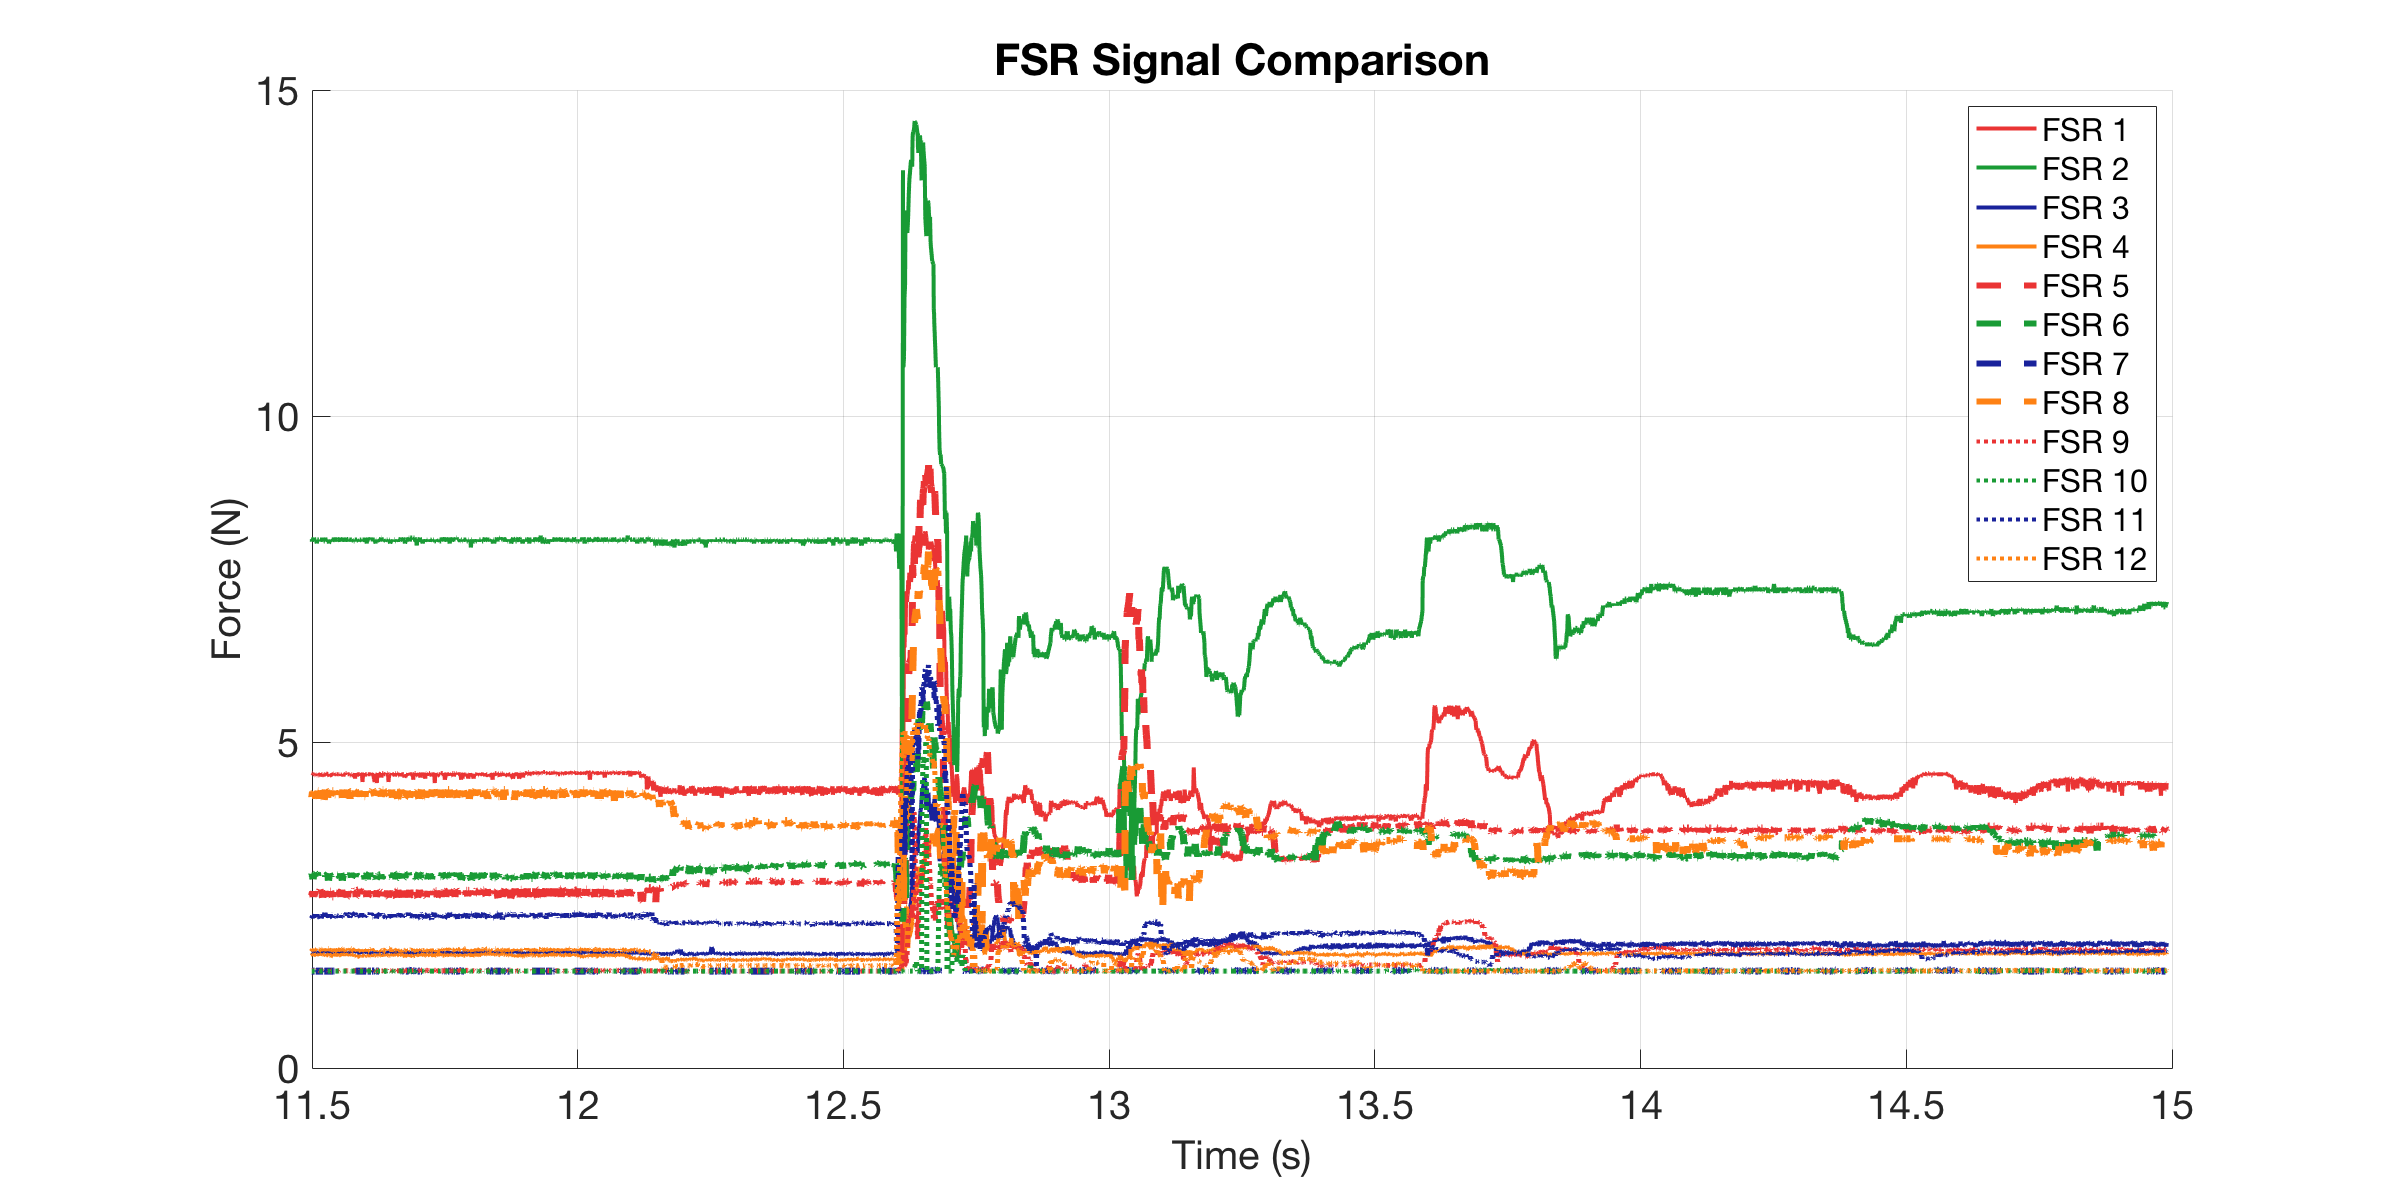

Source data for this figure (header and first rows):
0, 4.4714, 8.1052, 1.7976, 1.7303, 2.7238, 2.9622, 1.4856, 4.1908, 1.4913, 1.4856, 2.3031, 1.8392
0.000526, 4.506, 8.105, 1.744, 1.724, 2.612, 2.94, 1.486, 4.239, 1.491, 1.486, 2.348, 1.825
0.001525, 4.523, 8.105, 1.764, 1.73, 2.612, 2.929, 1.486, 4.271, 1.491, 1.486, 2.365, 1.811
0.002532, 4.523, 8.074, 1.784, 1.724, 2.642, 2.929, 1.486, 4.239, 1.491, 1.486, 2.321, 1.832
0.003526, 4.489, 8.105, 1.777, 1.737, 2.622, 2.906, 1.486, 4.239, 1.491, 1.486, 2.286, 1.811
0.004526, 4.489, 8.136, 1.764, 1.73, 2.662, 2.996, 1.486, 4.191, 1.491, 1.486, 2.312, 1.811
0.005526, 4.506, 8.105, 1.77, 1.724, 2.652, 2.962, 1.486, 4.255, 1.491, 1.486, 2.312, 1.791
0.006526, 4.506, 8.136, 1.757, 1.724, 2.612, 2.917, 1.486, 4.271, 1.486, 1.486, 2.338, 1.811
0.007526, 4.489, 8.105, 1.77, 1.73, 2.713, 2.94, 1.486, 4.255, 1.491, 1.486, 2.338, 1.798
0.008531, 4.523, 8.167, 1.77, 1.73, 2.612, 2.929, 1.486, 4.223, 1.491, 1.486, 2.303, 1.777
0.009548, 4.523, 8.074, 1.777, 1.724, 2.672, 2.974, 1.486, 4.159, 1.491, 1.486, 2.294, 1.791
0.01053, 4.523, 8.105, 1.77, 1.75, 2.703, 2.951, 1.486, 4.239, 1.491, 1.486, 2.338, 1.825
0.01154, 4.506, 8.105, 1.777, 1.717, 2.622, 2.895, 1.486, 4.191, 1.491, 1.486, 2.338, 1.798
0.01254, 4.506, 8.136, 1.764, 1.73, 2.713, 2.974, 1.486, 4.223, 1.491, 1.486, 2.294, 1.825
0.01354, 4.506, 8.074, 1.764, 1.757, 2.632, 2.951, 1.486, 4.239, 1.491, 1.486, 2.303, 1.791
0.01455, 4.489, 8.105, 1.784, 1.744, 2.713, 2.94, 1.486, 4.191, 1.491, 1.486, 2.348, 1.832
0.01554, 4.489, 8.105, 1.791, 1.73, 2.662, 2.996, 1.497, 4.223, 1.491, 1.486, 2.321, 1.825
0.01654, 4.506, 8.105, 1.784, 1.73, 2.703, 2.985, 1.486, 4.127, 1.491, 1.486, 2.384, 1.811
0.01755, 4.506, 8.105, 1.791, 1.744, 2.703, 2.996, 1.486, 4.255, 1.491, 1.486, 2.321, 1.832
0.01854, 4.489, 8.044, 1.757, 1.717, 2.724, 2.962, 1.486, 4.255, 1.491, 1.486, 2.348, 1.825
0.01955, 4.489, 8.105, 1.777, 1.744, 2.713, 2.996, 1.486, 4.112, 1.486, 1.486, 2.384, 1.825
0.02053, 4.506, 8.105, 1.764, 1.744, 2.713, 2.951, 1.486, 4.255, 1.486, 1.486, 2.312, 1.804
0.02153, 4.489, 8.105, 1.777, 1.737, 2.683, 2.996, 1.486, 4.255, 1.491, 1.486, 2.312, 1.811
0.02255, 4.489, 8.105, 1.784, 1.744, 2.612, 2.985, 1.486, 4.223, 1.491, 1.486, 2.303, 1.804
0.02353, 4.489, 8.074, 1.764, 1.737, 2.713, 2.917, 1.486, 4.127, 1.486, 1.486, 2.348, 1.811
0.02455, 4.506, 8.105, 1.757, 1.724, 2.734, 2.94, 1.486, 4.159, 1.491, 1.486, 2.321, 1.811
0.02555, 4.523, 8.105, 1.764, 1.75, 2.713, 2.94, 1.486, 4.223, 1.491, 1.486, 2.33, 1.804
0.02655, 4.506, 8.105, 1.784, 1.73, 2.703, 2.94, 1.486, 4.255, 1.491, 1.486, 2.294, 1.804
0.02755, 4.471, 8.105, 1.744, 1.737, 2.724, 2.985, 1.486, 4.175, 1.491, 1.486, 2.33, 1.811
0.02855, 4.489, 8.105, 1.791, 1.757, 2.662, 2.974, 1.486, 4.223, 1.491, 1.486, 2.338, 1.777
0.02955, 4.506, 8.105, 1.77, 1.724, 2.612, 2.962, 1.486, 4.255, 1.491, 1.486, 2.374, 1.825
0.03055, 4.471, 8.105, 1.784, 1.744, 2.713, 2.929, 1.486, 4.143, 1.486, 1.486, 2.338, 1.832
0.03153, 4.506, 8.074, 1.77, 1.744, 2.612, 2.94, 1.491, 4.223, 1.486, 1.486, 2.312, 1.791
0.03255, 4.489, 8.074, 1.784, 1.744, 2.724, 2.962, 1.486, 4.112, 1.486, 1.486, 2.303, 1.825
0.03353, 4.506, 8.074, 1.764, 1.744, 2.662, 2.962, 1.486, 4.191, 1.491, 1.486, 2.384, 1.804
0.03455, 4.506, 8.136, 1.791, 1.73, 2.713, 2.917, 1.486, 4.271, 1.491, 1.486, 2.303, 1.811
0.03553, 4.523, 8.074, 1.77, 1.717, 2.703, 2.951, 1.486, 4.255, 1.491, 1.486, 2.338, 1.818
0.03922, 4.506, 8.105, 1.764, 1.737, 2.703, 2.985, 1.486, 4.143, 1.491, 1.486, 2.338, 1.791
0.03972, 4.506, 8.074, 1.764, 1.724, 2.703, 2.951, 1.486, 4.255, 1.486, 1.486, 2.321, 1.832
0.04053, 4.506, 8.105, 1.784, 1.744, 2.622, 2.873, 1.486, 4.112, 1.486, 1.486, 2.338, 1.832
0.04153, 4.489, 8.044, 1.784, 1.757, 2.703, 2.951, 1.486, 4.239, 1.491, 1.486, 2.356, 1.804
0.04254, 4.471, 8.074, 1.784, 1.724, 2.672, 2.985, 1.486, 4.223, 1.486, 1.486, 2.303, 1.832
0.04353, 4.489, 8.074, 1.764, 1.724, 2.713, 2.962, 1.486, 4.255, 1.486, 1.486, 2.374, 1.825
0.04454, 4.489, 8.105, 1.757, 1.73, 2.713, 2.94, 1.486, 4.175, 1.486, 1.48, 2.33, 1.791
0.04791, 4.506, 8.074, 1.777, 1.717, 2.622, 2.873, 1.486, 4.255, 1.491, 1.486, 2.303, 1.825
0.04955, 4.506, 8.105, 1.777, 1.711, 2.622, 2.996, 1.486, 4.255, 1.486, 1.486, 2.348, 1.784
0.05005, 4.523, 8.074, 1.791, 1.744, 2.734, 2.94, 1.486, 4.191, 1.491, 1.486, 2.303, 1.804
0.05056, 4.523, 8.136, 1.784, 1.737, 2.662, 2.94, 1.486, 4.223, 1.491, 1.486, 2.312, 1.777
0.05153, 4.489, 8.074, 1.784, 1.73, 2.713, 2.962, 1.486, 4.239, 1.491, 1.486, 2.338, 1.784
0.05253, 4.506, 8.105, 1.777, 1.744, 2.713, 2.974, 1.486, 4.191, 1.486, 1.486, 2.312, 1.832
0.05353, 4.506, 8.136, 1.744, 1.757, 2.713, 2.985, 1.486, 4.191, 1.486, 1.486, 2.303, 1.811
0.05453, 4.489, 8.105, 1.77, 1.75, 2.632, 2.951, 1.497, 4.255, 1.486, 1.486, 2.312, 1.791
0.05553, 4.506, 8.105, 1.77, 1.757, 2.622, 2.951, 1.486, 4.239, 1.486, 1.486, 2.321, 1.798
0.05655, 4.506, 8.074, 1.757, 1.73, 2.632, 2.962, 1.486, 4.207, 1.486, 1.486, 2.348, 1.825
0.05753, 4.506, 8.105, 1.784, 1.717, 2.713, 2.962, 1.486, 4.143, 1.491, 1.486, 2.338, 1.811
0.05855, 4.506, 8.074, 1.791, 1.73, 2.713, 2.962, 1.486, 4.255, 1.491, 1.486, 2.338, 1.784
0.05953, 4.506, 8.105, 1.784, 1.724, 2.713, 2.951, 1.486, 4.255, 1.491, 1.486, 2.303, 1.832
0.06055, 4.489, 8.105, 1.757, 1.757, 2.662, 2.94, 1.486, 4.223, 1.491, 1.486, 2.321, 1.804
0.06153, 4.506, 8.105, 1.791, 1.724, 2.693, 2.94, 1.486, 4.239, 1.486, 1.486, 2.348, 1.798
0.06253, 4.506, 8.136, 1.791, 1.724, 2.724, 2.917, 1.491, 4.239, 1.491, 1.486, 2.338, 1.811
0.06355, 4.489, 8.105, 1.791, 1.75, 2.622, 2.985, 1.486, 4.191, 1.491, 1.486, 2.312, 1.839
... 3,083 more rows
